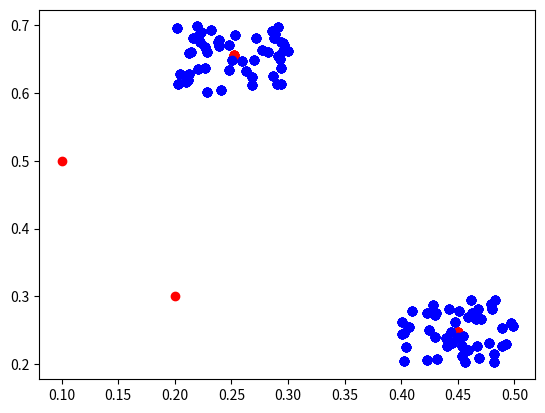

Write Python code to recreate this figure.
import numpy as np
import matplotlib.pyplot as plt


def data():
    pots = np.zeros([100,2],dtype=np.float64)
    c0x = 0.5
    c0y = 0.3
    
    c1x = 0.3
    c1y = 0.7

    for i in range(50):
        x = c0x-np.random.random([1])[0]*0.1
        y = c0y-np.random.random([1])[0]*0.1
        pots[i,:] = [x,y]

    for i in range(50,100):
        x = c1x-np.random.random([1])[0]*0.1
        y = c1y-np.random.random([1])[0]*0.1
        pots[i,:] = [x,y]
    return pots

data = data()

x0 = 0.1
y0 = 0.5
x1 = 0.2
y1 = 0.3

def distance(p0,p1):
    return (p0[0]-p1[0])*(p0[0]-p1[0]) + (p0[1]-p1[1])*(p0[1]-p1[1])
for i in range (10):
    plt.plot([x0,x1],[y0,y1],'ro')
    plt.plot(data[:,0], data[:,1],'bo')
    plt.show()

    num0 = 0.0
    num1 = 0.0

    tmpx0 = 0.0
    tmpy0 = 0.0
    tmpx1 = 0.0
    tmpy1 = 0.0
    for j in range(100):
        d0 = distance(data[j,:],[x0,y0])
        d1 = distance(data[j,:],[x1,y1])
        print(d0,d1)
        if d0 > d1:
            print("d0")
            num1+=1
            tmpx1 += data[j,0]
            tmpy1 += data[j,1]
        else:
            print("d1")
            num0+=1
            tmpx0 += data[j,0]
            tmpy0 += data[j,1]
    x0 = tmpx0/num0
    y0 = tmpy0/num0
    x1 = tmpx1/num1
    y1 = tmpy1/num1